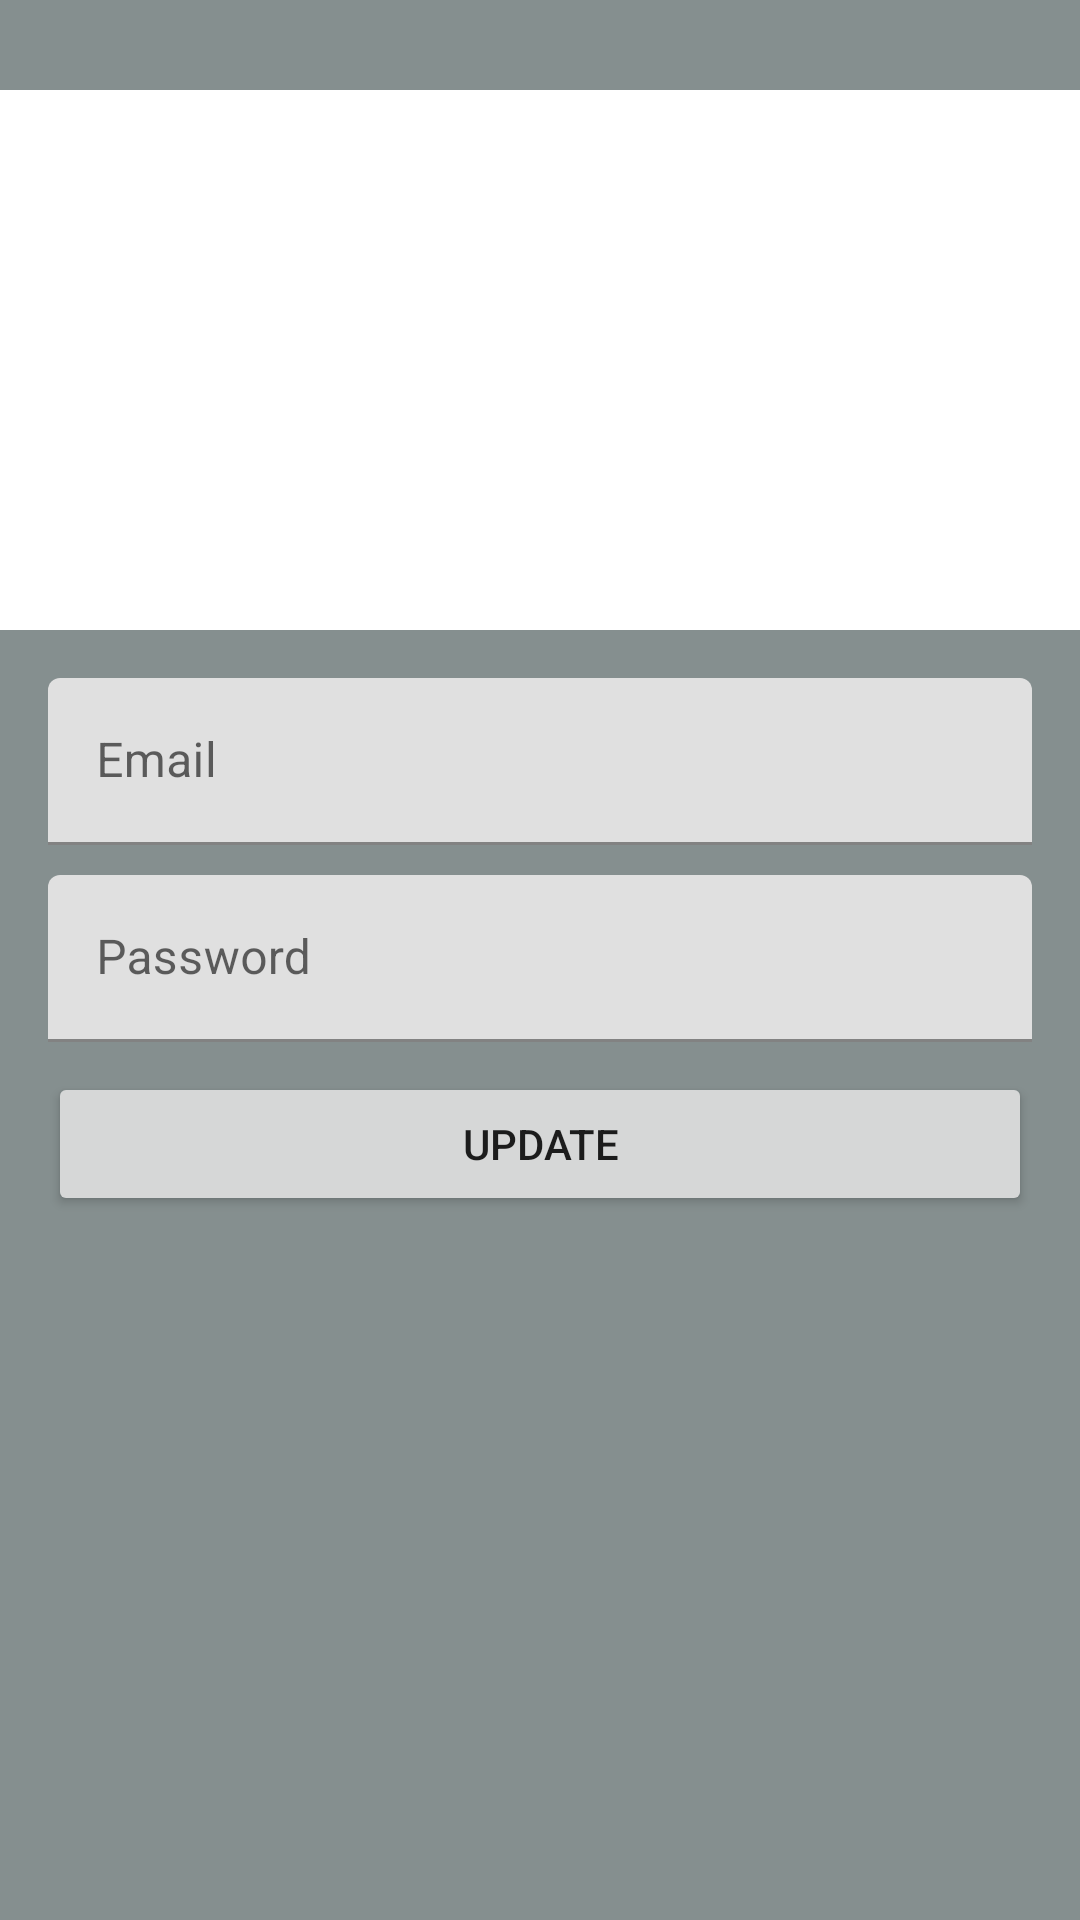

Layout XML and referenced resources for this Android screen:
<!-- AndroidManifest.xml: application theme Theme.Musicapp -->
<!-- res/layout/activity_user_profile.xml -->
<?xml version="1.0" encoding="utf-8"?>
<ScrollView xmlns:android="http://schemas.android.com/apk/res/android"
    xmlns:app="http://schemas.android.com/apk/res-auto"
    xmlns:tools="http://schemas.android.com/tools"
    android:layout_width="match_parent"
    android:layout_height="match_parent"
    android:background="#858F8F"
    tools:context=".UserProfile">

    <LinearLayout
        android:layout_width="match_parent"
        android:layout_height="match_parent"
        android:orientation="vertical">

        <LinearLayout
            android:layout_width="match_parent"
            android:layout_height="wrap_content"
            >


            <ImageView
                android:id="@+id/image_back"
                android:layout_width="wrap_content"
                android:layout_height="wrap_content"
                android:padding="15dp"
                android:src="@drawable/ic_baseline_person_24" />

        </LinearLayout>

        <RelativeLayout
            android:layout_width="match_parent"
            android:layout_height="180dp"
            android:background="@color/cardview_light_background"
            android:padding="20dp" >

            <ImageView
                android:id="@+id/image_profile"
                android:layout_width="100dp"
                android:layout_height="100dp"
                android:layout_centerVertical="true"
                android:src="@drawable/ic_baseline_person_24" />
        </RelativeLayout>

        <LinearLayout
            android:layout_width="match_parent"
            android:layout_height="match_parent"
            android:orientation="vertical"
            android:padding="16dp">


            <com.google.android.material.textfield.TextInputLayout
                android:layout_width="match_parent"
                android:layout_height="wrap_content"
                android:id="@+id/emailNew"
                android:hint="@string/email"
                android:layout_marginBottom="10dp">

                <com.google.android.material.textfield.TextInputEditText
                    android:layout_width="match_parent"
                    android:id="@+id/edit_email"
                    android:layout_height="wrap_content"
                    android:drawableStart="@drawable/ic_email"
                    android:drawablePadding="10dp"
                    android:inputType="textEmailAddress"/>

            </com.google.android.material.textfield.TextInputLayout>

            <com.google.android.material.textfield.TextInputLayout
                android:layout_width="match_parent"
                android:layout_height="wrap_content"
                android:id="@+id/passwordNew"
                android:hint="@string/password"
                android:layout_marginBottom="10dp">

                <com.google.android.material.textfield.TextInputEditText
                    android:id="@+id/edit_password"
                    android:layout_width="match_parent"
                    android:layout_height="wrap_content"
                    android:drawableStart="@drawable/ic_email"
                    android:drawablePadding="10dp"
                    android:inputType="textPassword"/>

            </com.google.android.material.textfield.TextInputLayout>

            <Button
                android:layout_width="match_parent"
                android:layout_height="wrap_content"
                android:id="@+id/update_button"
                android:text="@string/update"/>


        </LinearLayout>

    </LinearLayout>

</ScrollView>
<!-- resources referenced by this layout -->
<resources>
  <string name="email">Email</string>
  <string name="password">Password</string>
  <string name="update">Update</string>
  <style name="Theme.Musicapp" parent="Theme.MaterialComponents.DayNight.DarkActionBar">
          
          <item name="colorPrimary">@color/black</item>
          <item name="colorPrimaryVariant">@color/red7000</item>
          <item name="colorOnPrimary">@color/white</item>
          
          <item name="colorSecondary">@color/red9000</item>
          <item name="colorSecondaryVariant">@color/teal_700</item>
          <item name="colorOnSecondary">@color/black</item>
          
          <item name="android:statusBarColor" tools:targetApi="l">?attr/colorPrimaryVariant</item>
          
      </style>
  <color name="black">#090909</color>
  <color name="red7000">#700000</color>
  <color name="white">#FFFFFFFF</color>
  <color name="red9000">#900000</color>
  <color name="teal_700">#FF018786</color>
</resources>
